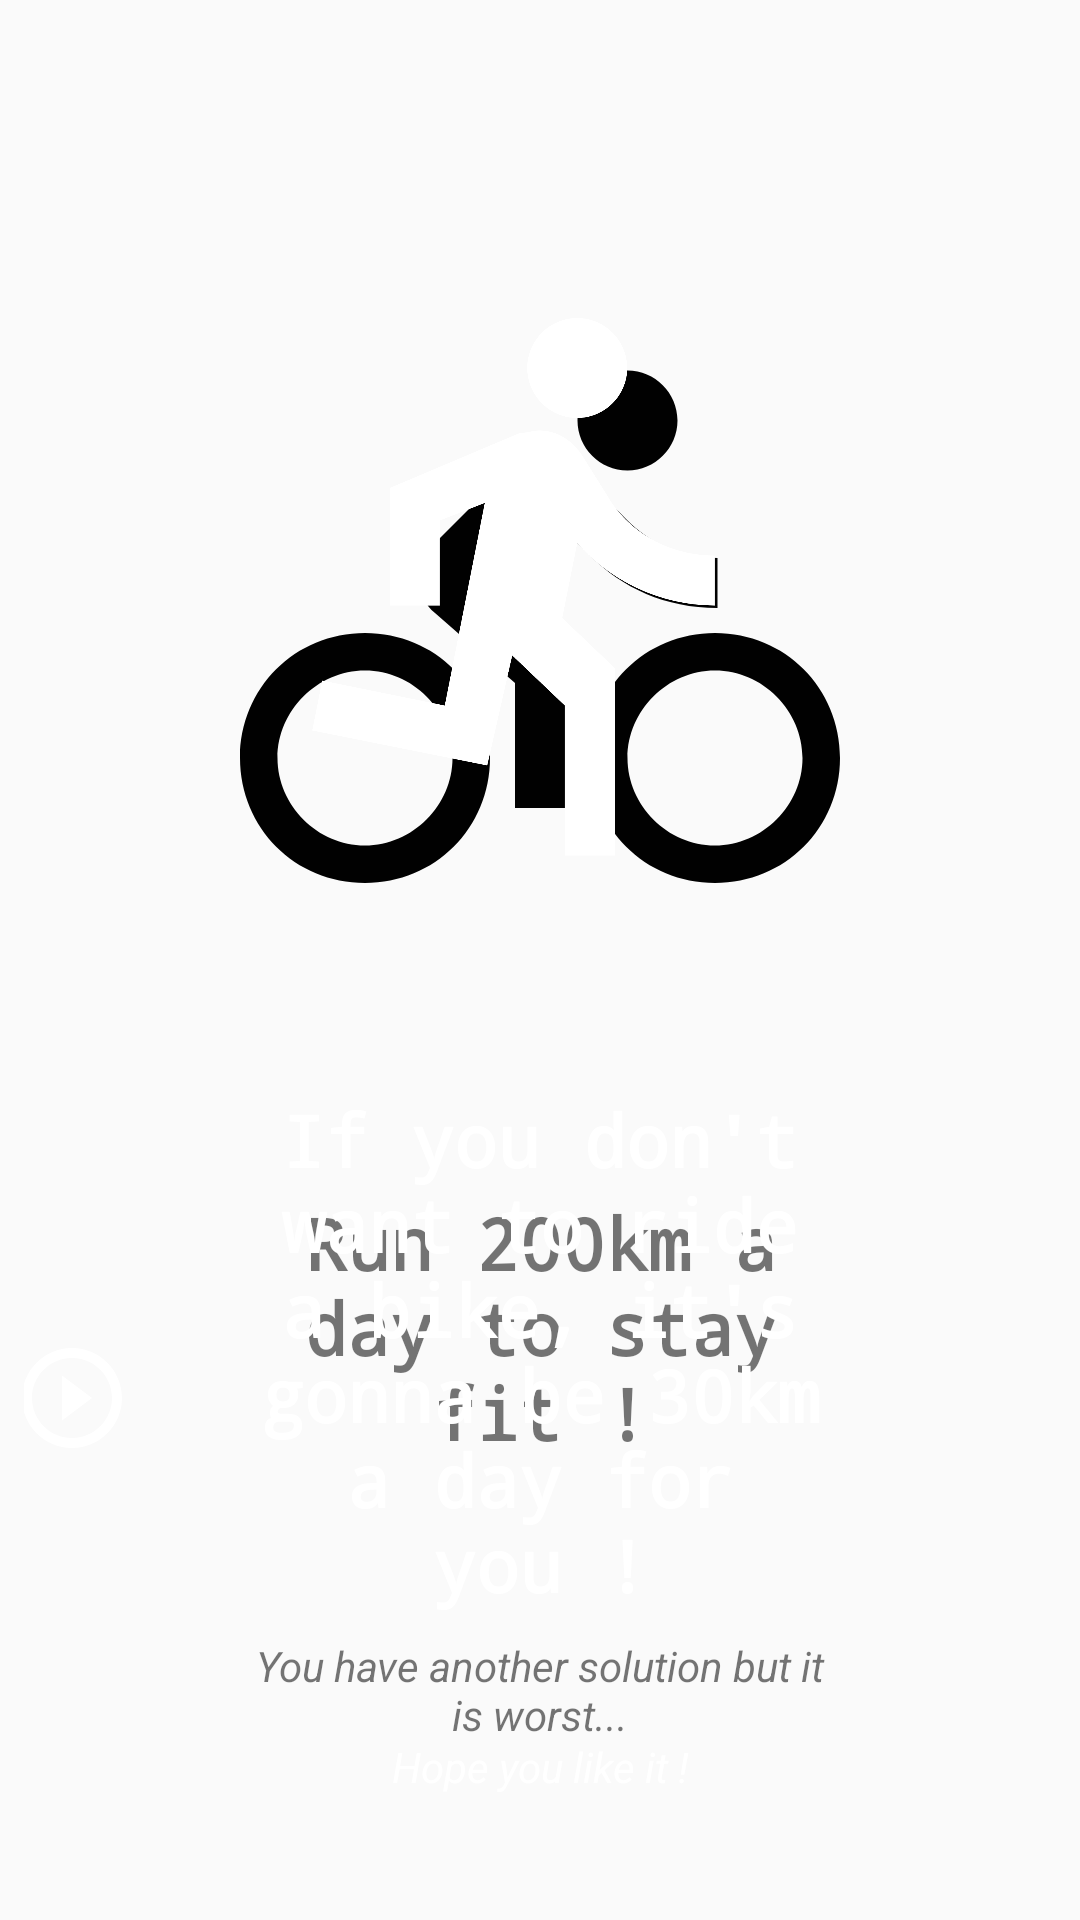

Write the Android layout XML for this screen, with the resource values it uses.
<!-- AndroidManifest.xml: application theme AppTheme -->
<!-- res/layout/activity_blob.xml -->
<?xml version="1.0" encoding="utf-8"?>
<androidx.constraintlayout.widget.ConstraintLayout
        xmlns:android="http://schemas.android.com/apk/res/android"
        xmlns:app="http://schemas.android.com/apk/res-auto" xmlns:tools="http://schemas.android.com/tools"
        android:layout_width="match_parent"
        android:layout_height="match_parent"
        android:id="@+id/containerBlob">


    <SeekBar
            android:layout_width="0dp"
            android:layout_height="wrap_content"
            android:id="@+id/seekBar2" app:layout_constraintEnd_toEndOf="parent"
            app:layout_constraintStart_toStartOf="parent"
            android:progressBackgroundTint="@android:color/transparent"
            android:progressTint="@android:color/transparent"
            android:thumb="@drawable/ic_play_circle_outline_black_24dp"
            android:max="1000"
            tools:progress="500"
            android:layout_margin="8dp"
            app:layout_constraintBottom_toBottomOf="parent" android:layout_marginBottom="8dp"
            android:layout_marginTop="8dp" app:layout_constraintTop_toTopOf="parent"
            app:layout_constraintVertical_bias="0.75"/>

    <androidx.constraintlayout.widget.ConstraintLayout
            android:id="@+id/whiteBackgroundContainer"
            android:layout_width="match_parent"
            app:layout_constraintTop_toTopOf="parent"
            app:layout_constraintStart_toStartOf="parent"
            android:layout_height="match_parent">


        <ImageView
                android:layout_width="0dp"
                android:layout_height="240dp" app:srcCompat="@drawable/ic_directions_bike_black_24dp"
                android:id="@+id/imageView27" app:layout_constraintStart_toStartOf="parent"
                android:layout_marginStart="80dp" app:layout_constraintEnd_toEndOf="parent"
                app:layout_constraintTop_toTopOf="parent" android:layout_marginTop="32dp"
                android:layout_marginEnd="80dp" app:layout_constraintHorizontal_bias="0.5"
                app:layout_constraintBottom_toTopOf="@+id/textView25"/>
        <TextView
                android:text="Run 200km a day to stay fit !"
                android:layout_width="0dp"
                android:layout_height="wrap_content"
                android:id="@+id/textView25" app:layout_constraintEnd_toEndOf="parent" android:layout_marginEnd="80dp"
                app:layout_constraintStart_toStartOf="parent" android:layout_marginStart="80dp"
                android:gravity="center"
                android:layout_marginTop="8dp" app:layout_constraintTop_toBottomOf="@+id/imageView27"
                android:fontFamily="monospace" android:textStyle="bold" android:textSize="24sp"
                app:layout_constraintHorizontal_bias="0.5" app:layout_constraintBottom_toTopOf="@+id/textView26"/>
        <TextView
                android:text="You have another solution but it is worst..."
                android:layout_width="0dp"
                android:layout_height="wrap_content"
                android:id="@+id/textView26" android:textStyle="normal|italic"
                android:textSize="14sp" app:layout_constraintStart_toStartOf="parent" android:layout_marginStart="80dp"
                android:gravity="center"
                app:layout_constraintEnd_toEndOf="parent" android:layout_marginEnd="80dp"
                app:layout_constraintBottom_toBottomOf="parent" app:layout_constraintTop_toBottomOf="@+id/textView25"
                app:layout_constraintHorizontal_bias="0.5"/>
    </androidx.constraintlayout.widget.ConstraintLayout>

    <androidx.constraintlayout.widget.ConstraintLayout
            android:id="@+id/pinkBackgroundContainer"
            android:layout_width="match_parent"
            android:layout_height="match_parent"
            app:layout_constraintTop_toTopOf="parent">


        <ImageView
                android:layout_width="0dp"
                android:layout_height="240dp" app:srcCompat="@drawable/ic_directions_run_black_24dp"
                android:id="@+id/imageView299" app:layout_constraintStart_toStartOf="parent"
                android:layout_marginStart="80dp" app:layout_constraintEnd_toEndOf="parent"
                app:layout_constraintTop_toTopOf="parent" android:layout_marginTop="32dp"
                android:tint="@android:color/white"
                android:layout_marginEnd="80dp" app:layout_constraintHorizontal_bias="0.5"
                app:layout_constraintBottom_toTopOf="@+id/textView254"/>
        <TextView
                android:text="If you don't want to ride a bike, it's gonna be 30km a day for you !"
                android:layout_width="0dp"
                android:layout_height="wrap_content"
                android:textColor="@android:color/white"
                android:id="@+id/textView254" app:layout_constraintEnd_toEndOf="parent" android:layout_marginEnd="80dp"
                app:layout_constraintStart_toStartOf="parent" android:layout_marginStart="80dp"
                android:layout_marginTop="8dp" app:layout_constraintTop_toBottomOf="@+id/imageView299"
                android:fontFamily="monospace" android:textStyle="bold" android:textSize="24sp"
                android:gravity="center"
                app:layout_constraintHorizontal_bias="0.5" app:layout_constraintBottom_toTopOf="@+id/textView261"/>
        <TextView
                android:text="Hope you like it !"
                android:layout_width="0dp"
                android:layout_height="wrap_content"
                android:id="@+id/textView261" android:textStyle="normal|italic"
                android:textColor="@android:color/white"
                android:gravity="center"
                android:textSize="14sp" app:layout_constraintStart_toStartOf="parent" android:layout_marginStart="80dp"
                app:layout_constraintEnd_toEndOf="parent" android:layout_marginEnd="80dp"
                app:layout_constraintBottom_toBottomOf="parent" app:layout_constraintTop_toBottomOf="@+id/textView254"
                app:layout_constraintHorizontal_bias="0.5"/>
    </androidx.constraintlayout.widget.ConstraintLayout>

</androidx.constraintlayout.widget.ConstraintLayout>
<!-- resources referenced by this layout -->
<resources>
  <!-- drawable ic_directions_bike_black_24dp (drawable) -->
  <vector android:height="24dp" android:tint="#010101"
      android:viewportHeight="24.0" android:viewportWidth="24.0"
      android:width="24dp" xmlns:android="http://schemas.android.com/apk/res/android">
      <path android:fillColor="#FF000000" android:pathData="M15.5,5.5c1.1,0 2,-0.9 2,-2s-0.9,-2 -2,-2 -2,0.9 -2,2 0.9,2 2,2zM5,12c-2.8,0 -5,2.2 -5,5s2.2,5 5,5 5,-2.2 5,-5 -2.2,-5 -5,-5zM5,20.5c-1.9,0 -3.5,-1.6 -3.5,-3.5s1.6,-3.5 3.5,-3.5 3.5,1.6 3.5,3.5 -1.6,3.5 -3.5,3.5zM10.8,10.5l2.4,-2.4 0.8,0.8c1.3,1.3 3,2.1 5.1,2.1L19.1,9c-1.5,0 -2.7,-0.6 -3.6,-1.5l-1.9,-1.9c-0.5,-0.4 -1,-0.6 -1.6,-0.6s-1.1,0.2 -1.4,0.6L7.8,8.4c-0.4,0.4 -0.6,0.9 -0.6,1.4 0,0.6 0.2,1.1 0.6,1.4L11,14v5h2v-6.2l-2.2,-2.3zM19,12c-2.8,0 -5,2.2 -5,5s2.2,5 5,5 5,-2.2 5,-5 -2.2,-5 -5,-5zM19,20.5c-1.9,0 -3.5,-1.6 -3.5,-3.5s1.6,-3.5 3.5,-3.5 3.5,1.6 3.5,3.5 -1.6,3.5 -3.5,3.5z"/>
  </vector>
  <!-- drawable ic_directions_run_black_24dp (drawable) -->
  <vector android:height="24dp" android:tint="#010101"
      android:viewportHeight="24.0" android:viewportWidth="24.0"
      android:width="24dp" xmlns:android="http://schemas.android.com/apk/res/android">
      <path android:fillColor="#FF000000" android:pathData="M13.49,5.48c1.1,0 2,-0.9 2,-2s-0.9,-2 -2,-2 -2,0.9 -2,2 0.9,2 2,2zM9.89,19.38l1,-4.4 2.1,2v6h2v-7.5l-2.1,-2 0.6,-3c1.3,1.5 3.3,2.5 5.5,2.5v-2c-1.9,0 -3.5,-1 -4.3,-2.4l-1,-1.6c-0.4,-0.6 -1,-1 -1.7,-1 -0.3,0 -0.5,0.1 -0.8,0.1l-5.2,2.2v4.7h2v-3.4l1.8,-0.7 -1.6,8.1 -4.9,-1 -0.4,2 7,1.4z"/>
  </vector>
  <!-- drawable ic_play_circle_outline_black_24dp (drawable) -->
  <vector android:height="40dp" android:tint="@android:color/white"
      android:viewportHeight="24.0" android:viewportWidth="24.0"
      android:width="40dp" xmlns:android="http://schemas.android.com/apk/res/android">
      <path android:fillColor="@android:color/white" android:pathData="M10,16.5l6,-4.5 -6,-4.5v9zM12,2C6.48,2 2,6.48 2,12s4.48,10 10,10 10,-4.48 10,-10S17.52,2 12,2zM12,20c-4.41,0 -8,-3.59 -8,-8s3.59,-8 8,-8 8,3.59 8,8 -3.59,8 -8,8z"/>
  </vector>
  <style name="AppTheme" parent="Theme.AppCompat.Light.DarkActionBar">
          
          <item name="colorPrimary">@color/colorPrimary</item>
          <item name="colorPrimaryDark">@color/colorPrimaryDark</item>
          <item name="colorAccent">@color/colorAccent</item>
      </style>
  <color name="colorPrimary">#008577</color>
  <color name="colorPrimaryDark">#00574B</color>
  <color name="colorAccent">#D81B60</color>
</resources>
